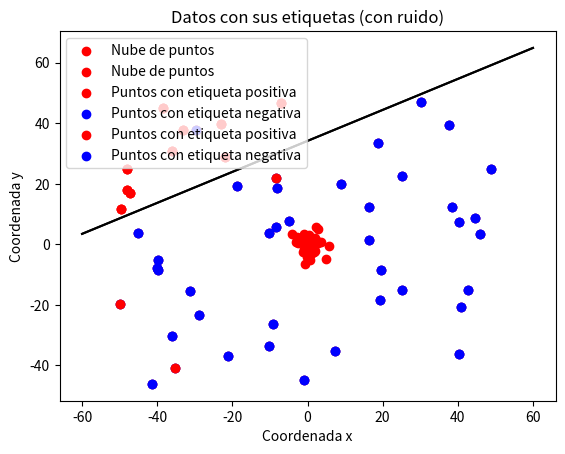

Here is the Python script that generated this plot:
# -*- coding: utf-8 -*-
import numpy as np
import matplotlib.pyplot as plt
import random

# Fijamos la semilla
np.random.seed(1)

#Devuelve N vectores de dimensión dim dentro del rango
def simula_unif(N, dim, rango):
	return np.random.uniform(rango[0],rango[1],(N,dim))

#Devuelve N vectores de dimensión dim siguiendo una normal
def simula_gaus(N, dim, sigma):
    media = 0    
    out = np.zeros((N,dim),np.float64)        
    for i in range(N):
        # Para cada columna dim se emplea un sigma determinado. Es decir, para 
        # la primera columna se usará una N(0,sqrt(5)) y para la segunda N(0,sqrt(7))
        out[i,:] = np.random.normal(loc=media, scale=np.sqrt(sigma), size=dim)
        
    return out

#Devuelve los parametros de una recta y=ax+b que corta al cuadrado intervalo
def simula_recta(intervalo):
    points = np.random.uniform(intervalo[0], intervalo[1], size=(2, 2))
    x1 = points[0,0]
    x2 = points[1,0]
    y1 = points[0,1]
    y2 = points[1,1]
    # y = a*x + b
    a = (y2-y1)/(x2-x1) # Calculo de la pendiente.
    b = y1 - a*x1       # Calculo del termino independiente.
    
    return a, b

#------------------------------Ejercicio 1 -------------------------------------#

#Dibuja los datos de la nube de puntos
def muestra_datos(datos, titulo):
        coor_x = [] #Coordenada X de los datos
        coor_y = [] #Coordenada Y de los datos

        #Relleno los vectores de coordenadas
        for i in range(len(datos)):
                coor_x.append(datos[i][0])
                coor_y.append(datos[i][1])
                
        #Representamos los datos
        plt.scatter(coor_x, coor_y, c='red', label = 'Nube de puntos')

        #Añado el título 
        plt.title(titulo)
        #Añado la leyenda
        plt.legend(loc=2)
        #Ponemos nombre a los ejes
        plt.xlabel('Coordenada x')
        plt.ylabel('Coordenada y')
        #Pintamos la gráfica
        plt.show()

print ('EJERCICIO SOBRE COMPLEJIDAD Y RUIDO\n')
print ('Ejercicio 1\n')

#Datos de la nube de puntos con simula_unif
datos_unif = simula_unif(50, 2, [-50, 50])
#Datos de la nube de puntos con simula_gaus
datos_gauss = simula_gaus(50, 2, [5, 7])

#Muestra los datos
muestra_datos(datos_unif, 'Nube de puntos uniforme')
muestra_datos(datos_gauss, 'Nube de puntos normal')

input("\n--- Pulsar tecla para continuar ---\n")

#------------------------------Ejercicio 2 -------------------------------------#

#a)---------------------------------------------------------

print ('Ejercicio 2\n')

#Función que asigna etiquetas
def f(a, b, x1, x2):
        return np.sign(x2 - a*x1 - b)

#Asigno la etiqueta segun el signo de la funcion f(x,y) = y-ax-b
def asigno_etiquetas(datos, a, b):

        #Vector con etiquetas de los datos
        im_datos = []

        #Meto las etiquetas en el vector im_datos
        for i in range(0, len(datos)):
                im_datos.append(f(a, b, datos[i][0], datos[i][1]))

        return datos, im_datos


#Dibuja los datos de la nube de puntos
def grafica(datos, im_datos, a, b, titulo):
        pos_x = [] #Coordenada X de los datos con etiqueta 1
        pos_y = [] #Coordenada Y de los datos con etiqueta 1
        neg_x = [] #Coordenada X de los datos con etiqueta -1
        neg_y = [] #Coordenada Y de los datos con etiqueta -1

        #Relleno los vectores de coordenadas
        for i in range(len(datos)):
                if im_datos[i] == 1:
                        pos_x.append(datos[i][0])
                        pos_y.append(datos[i][1])
                else:
                        neg_x.append(datos[i][0])
                        neg_y.append(datos[i][1])
        
        #Representamos los datos
        plt.scatter(pos_x, pos_y, c='red', label = 'Puntos con etiqueta positiva')
        plt.scatter(neg_x, neg_y, c='b', label = 'Puntos con etiqueta negativa')

        #print('\n GRAFICA \n')
        #print('len(datos)' + str(len(datos)))
        #print('len(pos)' + str(len(pos_x)))
        #print('len(neg)' + str(len(neg_x)))

        X = np.linspace(-60, 60, 100, endpoint=True)
        Y = a*X+b
        plt.plot(X, Y, color="black")

        #Añado el título 
        plt.title(titulo)
        #Añado la leyenda
        plt.legend(loc=2)
        #Ponemos nombre a los ejes
        plt.xlabel('Coordenada x')
        plt.ylabel('Coordenada y')
        #Pintamos la gráfica
        plt.show()

#Calculo los parametros de la recta
a, b = simula_recta([-50, 50])
#Devuelvo los datos con sus etiquetas segun la función signo(y-ax-b)
datos_unif, im_datos = asigno_etiquetas(datos_unif, a, b)
#Dibujo la gráfica
grafica(datos_unif, im_datos, a, b, 'Datos con sus etiquetas (sin ruido)')

#b)---------------------------------------------------------

#Asigno la etiqueta con ruido
def asigno_etiquetas_ruido(datos, a, b):

        #Vector con etiquetas de los datos
        im_datos = []
        pos = 0 #Numero datos con etiquita positiva
        neg = 0 #Numero datos con etiquita negativa

        #Miro el numero de datos positivos y negativos que hay
        for i in range(0, len(datos)):
                if f(a, b, datos[i][0], datos[i][1]) == 1:
                        pos = pos+1
                else:
                        neg = neg+1

        #Numero de datos con ruido: 10% 
        ruido_pos = int(0.1*pos)
        ruido_neg = int(0.1*neg)

        #print('\n ruido \n')
        #print('len(datos)' + str(len(datos)))
        #print('len(pos)' + str(pos))
        #print('len(neg)' + str(neg))

        #Meto las etiquetas con ruido en el vector im_datos
        for i in range(0, len(datos)):
                if f(a, b, datos[i][0], datos[i][1]) == 1:
                        if ruido_pos > 0:
                                im_datos.append(-f(a, b, datos[i][0], datos[i][1]))
                                ruido_pos = ruido_pos-1
                                #print('ruido_pos' + str(ruido_pos))
                        else:
                                im_datos.append(f(a, b, datos[i][0], datos[i][1]))
                else:
                        if ruido_neg > 0:
                                im_datos.append(-f(a, b, datos[i][0], datos[i][1]))
                                ruido_neg = ruido_neg-1
                                #print('ruido_neg' + str(ruido_neg))
                        else:
                                im_datos.append(f(a, b, datos[i][0], datos[i][1]))

        return datos, im_datos


#Devuelvo los datos y sus etiquetas con ruido
datos_unif, im_datos = asigno_etiquetas_ruido(datos_unif, a, b)
#Dibujo la gráfica
grafica(datos_unif, im_datos, a, b, 'Datos con sus etiquetas (con ruido)')


input("\n--- Pulsar tecla para continuar ---\n")

#------------------------------Ejercicio 3 -------------------------------------#

'''
#Función frontera del clasificador
def f1(x, y):
        return (x-10)**2 + (x)

#Función frontera del clasificador
def f2(x, y):
        return np.sign(x2 - a*x1 - b)

#Función frontera del clasificador
def f3(x, y):
        return np.sign(x2 - a*x1 - b)

#Función frontera del clasificador
def f4(x, y):
        return np.sign(x2 - a*x1 - b)
'''
